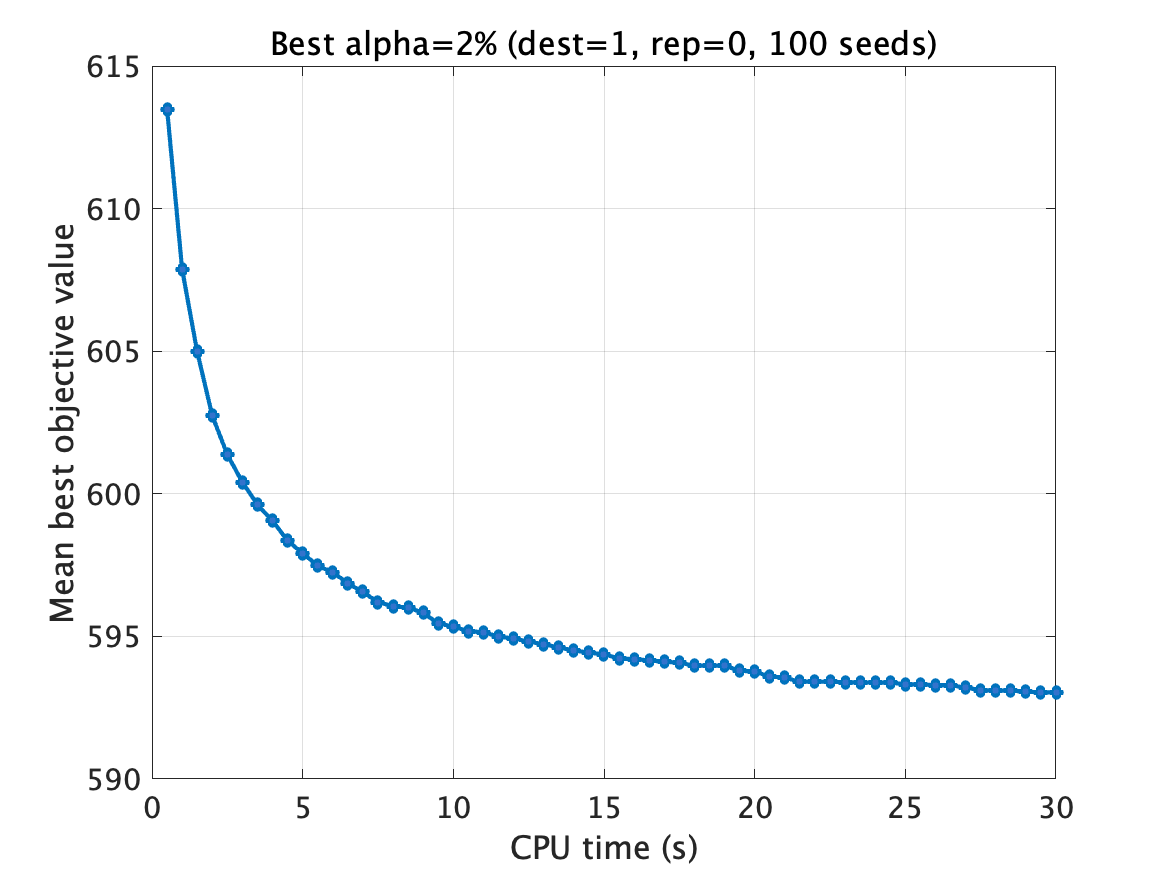

Source data for this figure (header and first rows):
time_sec, mean_best_value, valid_runs
0.5, 613.5, 100
1.0, 607.9, 100
1.5, 605, 100
2.0, 602.7, 100
2.5, 601.4, 100
3.0, 600.4, 100
3.5, 599.6, 100
4.0, 599.1, 100
4.5, 598.4, 100
5.0, 597.9, 100
5.5, 597.5, 100
6.0, 597.2, 100
6.5, 596.9, 100
7.0, 596.6, 100
7.5, 596.2, 100
8.0, 596.1, 100
8.5, 596, 100
9.0, 595.8, 100
9.5, 595.5, 100
10.0, 595.4, 100
10.5, 595.2, 100
11.0, 595.1, 100
11.5, 595, 100
12.0, 594.9, 100
12.5, 594.8, 100
13.0, 594.7, 100
13.5, 594.6, 100
14.0, 594.5, 100
14.5, 594.4, 100
15.0, 594.4, 100
15.5, 594.2, 100
16.0, 594.2, 100
16.5, 594.2, 100
17.0, 594.1, 100
17.5, 594.1, 100
18.0, 594, 100
18.5, 594, 100
19.0, 594, 100
19.5, 593.8, 100
20.0, 593.8, 100
20.5, 593.6, 100
21.0, 593.5, 100
21.5, 593.4, 100
22.0, 593.4, 100
22.5, 593.4, 100
23.0, 593.4, 100
23.5, 593.4, 100
24.0, 593.4, 100
24.5, 593.4, 100
25.0, 593.3, 100
25.5, 593.3, 100
26.0, 593.3, 100
26.5, 593.3, 100
27.0, 593.2, 100
27.5, 593.1, 100
28.0, 593.1, 100
28.5, 593.1, 100
29.0, 593.1, 100
29.5, 593, 100
30.0, 593, 100
